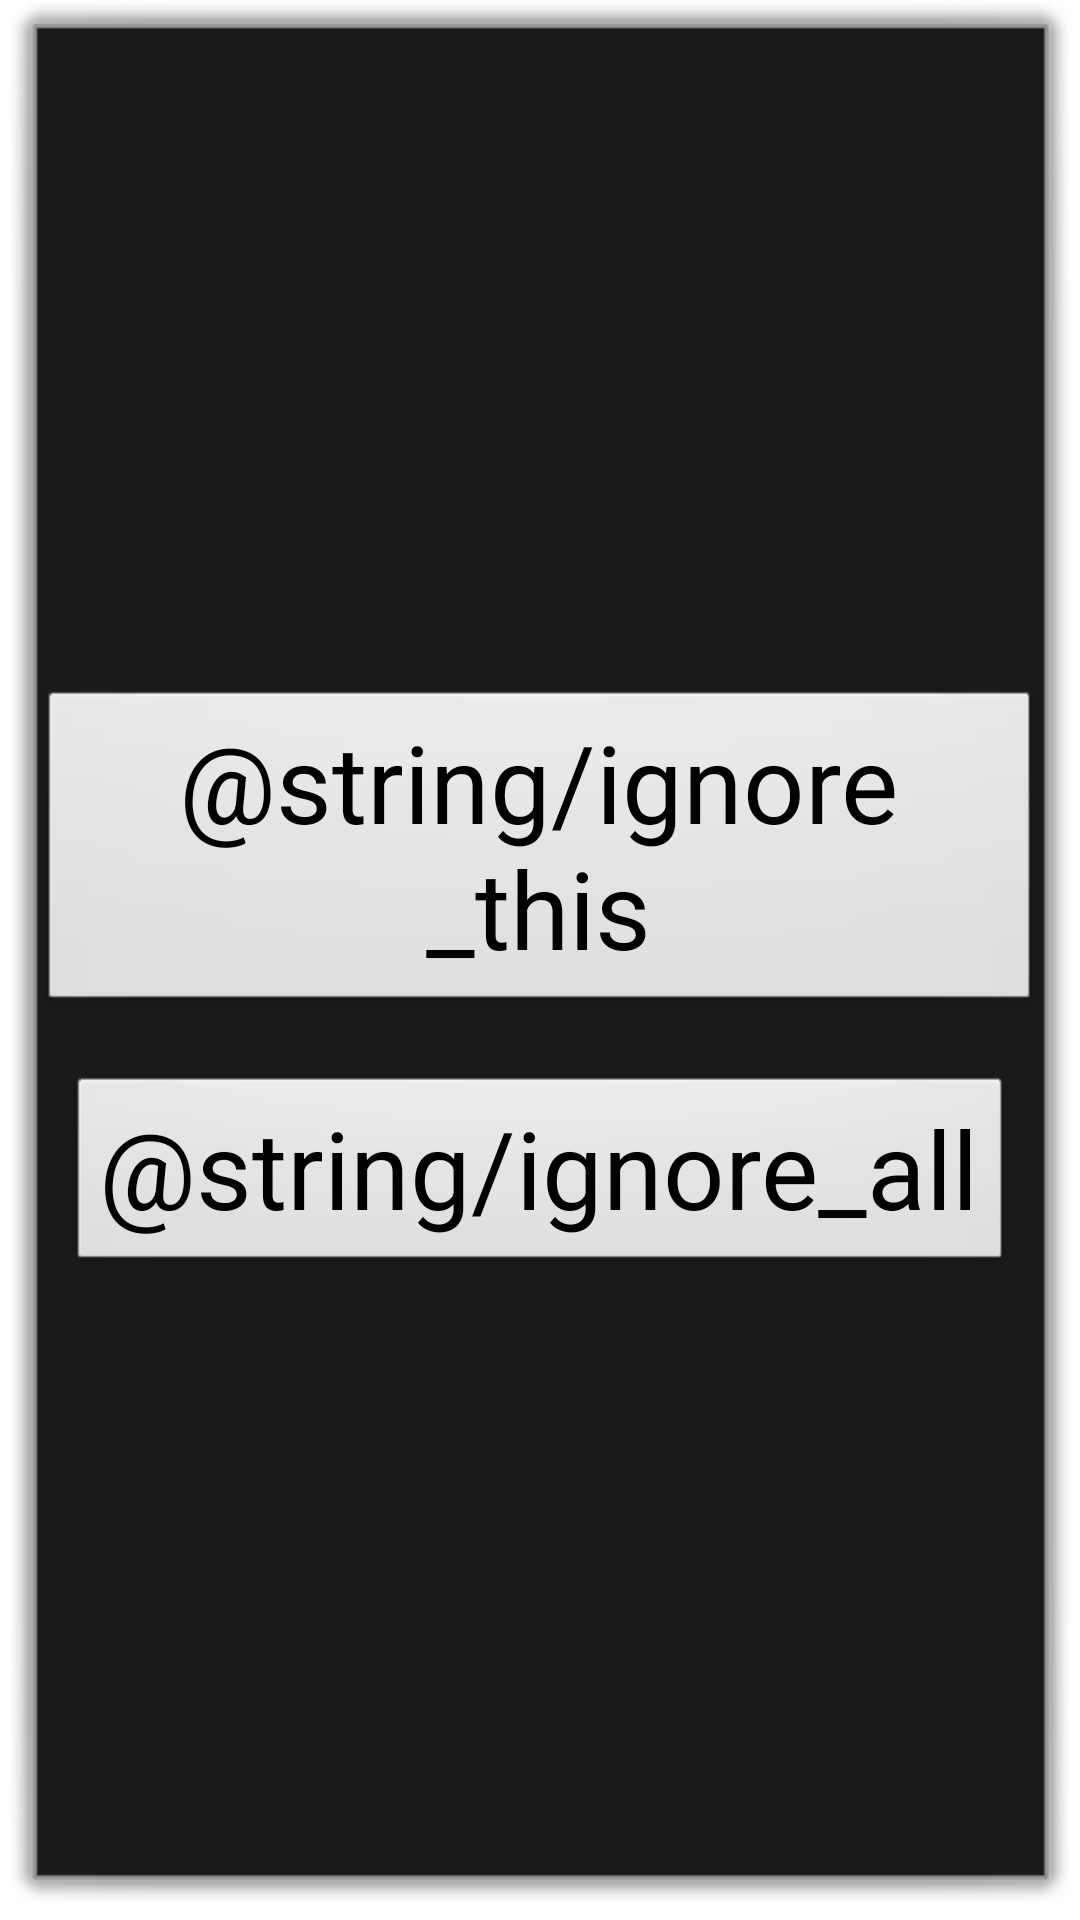

Android layout source for this screen:
<!-- AndroidManifest.xml: application theme AppTheme -->
<!-- res/layout/dialog_ignore.xml -->
<?xml version="1.0" encoding="utf-8"?>

<RelativeLayout xmlns:android="http://schemas.android.com/apk/res/android"
    android:layout_width="wrap_content"
    android:layout_height="wrap_content"
    android:layout_margin="20dp"
    android:gravity="center"
    >

    <Button
        android:id="@+id/ignore_this"
        android:layout_width="wrap_content"
        android:layout_height="wrap_content"
        android:layout_centerHorizontal="true"
        android:layout_marginTop="20dp"
        android:text="@string/ignore_this"
         android:textAppearance="?android:attr/textAppearanceLarge"
        android:textSize="36sp"
         />

    <Button
        android:id="@+id/ignore_all"
        android:layout_width="wrap_content"
        android:layout_height="wrap_content"
        android:layout_below="@+id/ignore_this"
        android:layout_centerHorizontal="true"
        android:layout_marginTop="20dp"
        android:text="@string/ignore_all"
        android:textAppearance="?android:attr/textAppearanceLarge"
        android:textSize="36sp" />

</RelativeLayout>
<!-- resources referenced by this layout -->
<resources>
  <style name="AppTheme" parent="android:Theme.Dialog" />
</resources>
